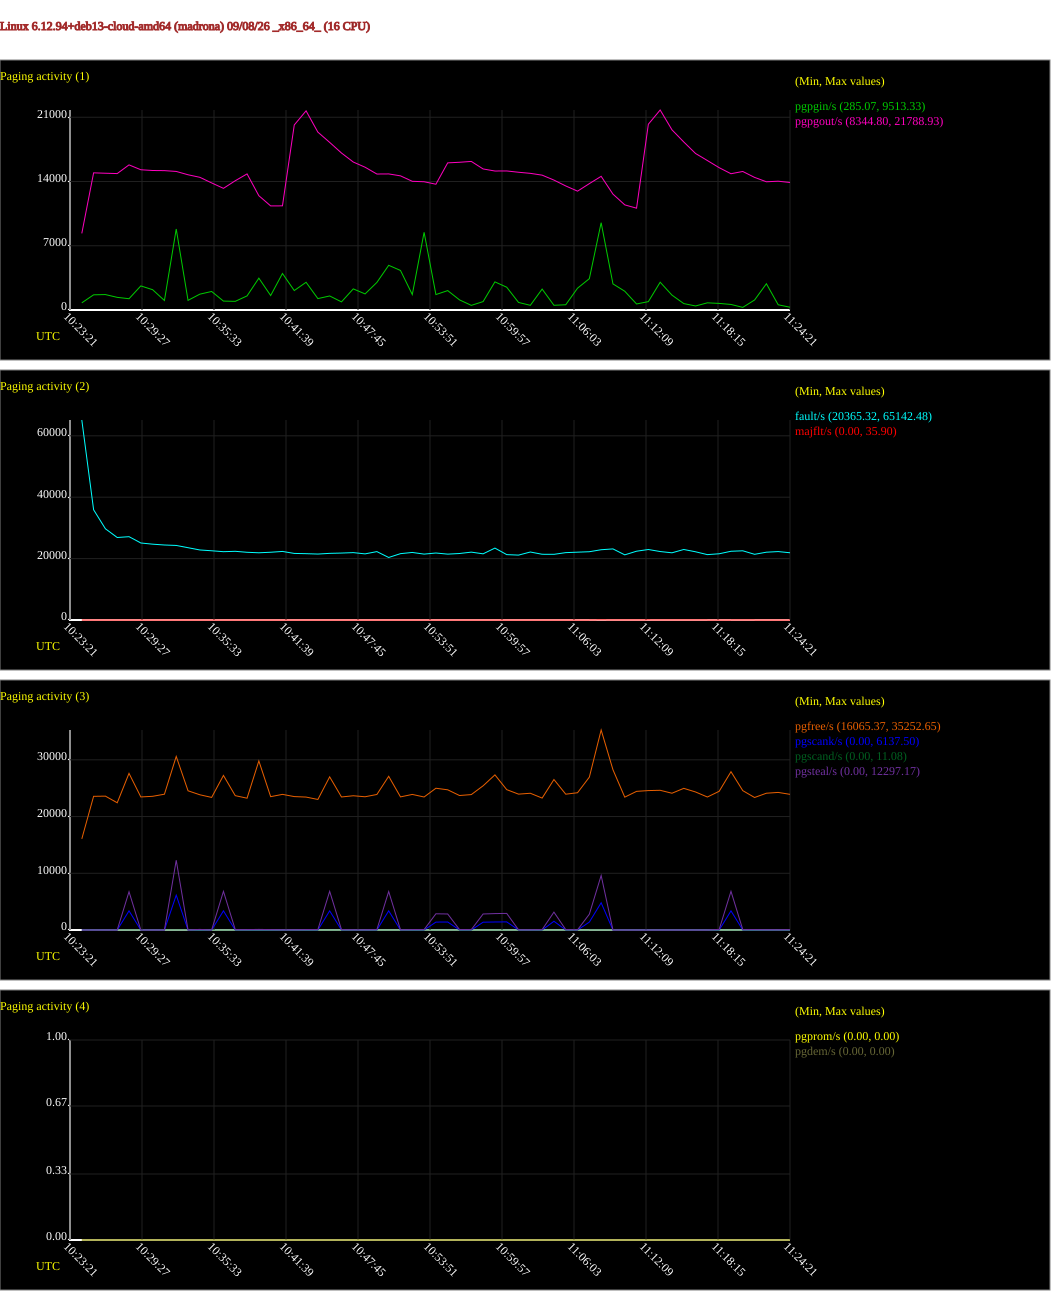

The file beside this chart, header and first rows:
# hostname; interval; timestamp; pgpgin/s; pgpgout/s; fault/s; majflt/s; pgfree/s; pgscank/s; pgscand/s; pgsteal/s; pgprom/s; pgdem/s
madrona; 60; 1788863061; 781.2; 8345; 65142; 0.07; 16065; 0.00; 0.00; 0.00; 0.00; 0.00
madrona; 60; 1788863121; 1654; 14942; 35910; 0.02; 23563; 0.00; 0.00; 0.00; 0.00; 0.00
madrona; 60; 1788863181; 1681; 14900; 29713; 0.00; 23598; 0.00; 0.00; 0.00; 0.00; 0.00
madrona; 60; 1788863241; 1378; 14863; 26873; 0.00; 22426; 0.00; 0.00; 0.00; 0.00; 0.00
madrona; 60; 1788863301; 1229; 15810; 27139; 0.00; 27612; 3373; 1.12; 6747; 0.00; 0.00
madrona; 60; 1788863361; 2624; 15280; 25084; 0.00; 23454; 0.00; 0.00; 0.00; 0.00; 0.00
madrona; 60; 1788863421; 2212; 15198; 24700; 0.00; 23566; 0.00; 0.00; 0.00; 0.00; 0.00
madrona; 60; 1788863481; 1035; 15184; 24430; 0.00; 23937; 0.00; 0.00; 0.00; 0.00; 0.00
madrona; 60; 1788863541; 8825; 15096; 24283; 0.00; 30594; 6138; 11.08; 12297; 0.00; 0.00
madrona; 60; 1788863601; 1050; 14733; 23551; 0.00; 24540; 0.00; 0.00; 0.00; 0.00; 0.00
madrona; 60; 1788863661; 1726; 14456; 22814; 0.00; 23838; 0.00; 0.00; 107.6; 0.00; 0.00
madrona; 60; 1788863721; 2019; 13845; 22551; 0.00; 23371; 0.00; 0.00; 0.00; 0.00; 0.00
madrona; 60; 1788863781; 970.6; 13255; 22251; 0.00; 27248; 3372; 0.00; 6815; 0.00; 0.00
madrona; 60; 1788863841; 943.1; 14082; 22376; 0.00; 23681; 0.00; 0.00; 70.40; 0.00; 0.00
madrona; 60; 1788863901; 1535; 14827; 22056; 0.00; 23234; 0.00; 0.00; 69.90; 0.00; 0.00
madrona; 60; 1788863961; 3469; 12451; 21898; 0.00; 29796; 0.00; 0.00; 107.6; 0.00; 0.00
madrona; 60; 1788864021; 1577; 11339; 22069; 0.00; 23503; 0.00; 0.00; 71.20; 0.00; 0.00
madrona; 60; 1788864081; 3978; 11346; 22334; 0.00; 23907; 0.00; 0.00; 34.77; 0.00; 0.00
madrona; 60; 1788864141; 2119; 20159; 21688; 0.00; 23518; 0.00; 0.00; 35.47; 0.00; 0.00
madrona; 60; 1788864201; 3018; 21698; 21604; 0.00; 23432; 0.00; 0.00; 71.57; 0.00; 0.00
madrona; 60; 1788864261; 1242; 19376; 21482; 0.00; 23011; 0.00; 0.00; 71.37; 0.00; 0.00
madrona; 60; 1788864321; 1529; 18260; 21707; 0.02; 26996; 3373; 0.00; 6817; 0.00; 0.00
madrona; 60; 1788864381; 885.9; 17101; 21803; 0.00; 23450; 0.00; 0.00; 69.17; 0.00; 0.00
madrona; 60; 1788864441; 2300; 16120; 21949; 0.00; 23663; 0.00; 0.00; 34.17; 0.00; 0.00
madrona; 60; 1788864501; 1752; 15555; 21538; 0.00; 23486; 0.00; 0.00; 34.67; 0.00; 0.00
madrona; 60; 1788864561; 3005; 14814; 22278; 0.00; 23891; 0.00; 0.00; 69.03; 0.00; 0.00
madrona; 60; 1788864621; 4868; 14825; 20365; 0.00; 27092; 3373; 0.00; 6782; 0.00; 0.00
madrona; 60; 1788864681; 4305; 14615; 21611; 0.00; 23464; 0.00; 0.00; 35.50; 0.00; 0.00
madrona; 60; 1788864741; 1682; 14020; 22004; 0.00; 23897; 0.00; 0.00; 70.93; 0.00; 0.00
madrona; 60; 1788864801; 8464; 13973; 21464; 0.02; 23446; 0.00; 0.00; 71.60; 0.00; 0.00
madrona; 60; 1788864861; 1682; 13703; 21820; 0.02; 24989; 1394; 0.00; 2858; 0.00; 0.00
madrona; 60; 1788864921; 2113; 16030; 21458; 0.02; 24712; 1411; 0.00; 2822; 0.00; 0.00
madrona; 60; 1788864981; 1102; 16094; 21659; 0.00; 23706; 0.00; 0.00; 70.80; 0.00; 0.00
madrona; 60; 1788865041; 505.1; 16188; 22105; 0.00; 23871; 0.00; 0.00; 70.83; 0.00; 0.00
madrona; 60; 1788865101; 916.2; 15366; 21554; 0.00; 25419; 1377; 0.00; 2823; 0.00; 0.00
madrona; 60; 1788865161; 3065; 15142; 23424; 0.00; 27345; 1412; 0.00; 2893; 0.00; 0.00
madrona; 60; 1788865221; 2482; 15149; 21300; 0.00; 24742; 1429; 0.00; 2926; 0.00; 0.00
madrona; 60; 1788865281; 823.1; 15007; 21136; 0.00; 23950; 0.00; 0.00; 34.27; 0.00; 0.00
madrona; 60; 1788865341; 510.5; 14887; 22145; 0.00; 24104; 0.00; 0.00; 34.70; 0.00; 0.00
madrona; 60; 1788865401; 2280; 14692; 21414; 0.00; 23256; 0.00; 0.00; 68.76; 0.00; 0.00
madrona; 60; 1788865461; 514; 14153; 21390; 0.00; 26524; 1540; 0.00; 3148; 0.00; 0.00
madrona; 60; 1788865521; 571.3; 13515; 21944; 0.00; 23941; 0.00; 0.00; 68.37; 0.00; 0.00
madrona; 60; 1788865581; 2376; 12948; 22093; 0.00; 24197; 0.00; 0.00; 34.20; 0.00; 0.00
madrona; 60; 1788865641; 3414; 13768; 22242; 0.00; 26948; 1394; 0.00; 2788; 0.00; 0.00
madrona; 60; 1788865701; 9513; 14564; 22888; 35.90; 35253; 4802; 1.07; 9605; 0.00; 0.00
madrona; 60; 1788865761; 2844; 12626; 23157; 3.27; 28255; 0.00; 0.00; 0.00; 0.00; 0.00
madrona; 60; 1788865821; 2045; 11453; 21221; 1.68; 23418; 0.00; 0.00; 0.00; 0.00; 0.00
madrona; 60; 1788865881; 655.9; 11093; 22409; 2.53; 24440; 0.00; 0.00; 0.00; 0.00; 0.00
madrona; 60; 1788865941; 912.3; 20242; 22963; 25.15; 24577; 0.00; 0.00; 0.00; 0.00; 0.00
madrona; 60; 1788866001; 3027; 21789; 22299; 1.05; 24626; 0.00; 0.00; 0.00; 0.00; 0.00
madrona; 60; 1788866061; 1621; 19629; 21889; 16.32; 24109; 0.00; 0.00; 0.00; 0.00; 0.00
madrona; 60; 1788866121; 698.6; 18306; 22970; 3.80; 24970; 0.00; 0.00; 0.00; 0.00; 0.00
madrona; 60; 1788866181; 439.7; 17049; 22219; 1.25; 24328; 0.00; 0.00; 0.00; 0.00; 0.00
madrona; 60; 1788866241; 780.2; 16282; 21296; 0.18; 23442; 0.00; 0.00; 0.00; 0.00; 0.00
madrona; 60; 1788866301; 718.5; 15504; 21576; 0.03; 24451; 0.00; 0.00; 104; 0.00; 0.00
madrona; 60; 1788866361; 605.1; 14846; 22388; 0.00; 27904; 3373; 0.00; 6817; 0.00; 0.00
madrona; 60; 1788866421; 285.1; 15092; 22542; 0.67; 24565; 0.00; 0.00; 69.97; 0.00; 0.00
madrona; 60; 1788866481; 1091; 14446; 21397; 0.00; 23358; 0.00; 0.00; 71.00; 0.00; 0.00
madrona; 60; 1788866541; 2861; 13970; 22084; 0.00; 24110; 0.00; 0.00; 35.57; 0.00; 0.00
madrona; 60; 1788866601; 568.6; 14032; 22288; 0.00; 24253; 0.00; 0.00; 35.40; 0.00; 0.00
... 1 more rows
